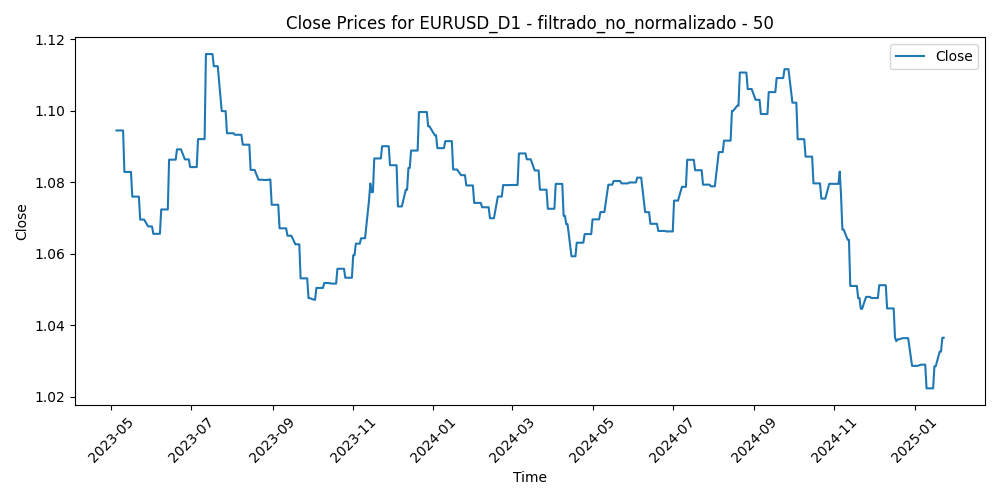

Values plotted in this chart, from the file beside it:
Time, Close, Volume, diferencia_media_50
2023-05-05, 1.094, 50962, -0.01793
2023-05-08, 1.094, 41056, -0.01569
2023-05-09, 1.094, 44390, -0.01067
2023-05-10, 1.094, 49161, -0.01213
2023-05-11, 1.083, 53114, -0.004825
2023-05-12, 1.083, 45625, 0.002216
2023-05-15, 1.083, 39824, 0.0001092
2023-05-16, 1.083, 44777, 0.001916
2023-05-17, 1.076, 46651, 0.004906
2023-05-18, 1.076, 43909, 0.01215
2023-05-19, 1.076, 51318, 0.008894
2023-05-22, 1.076, 47118, 0.008425
2023-05-23, 1.07, 48830, 0.01266
2023-05-24, 1.07, 53075, 0.01513
2023-05-25, 1.07, 51572, 0.01777
2023-05-26, 1.07, 48465, 0.0179
2023-05-29, 1.068, 22816, 0.01948
2023-05-30, 1.068, 50761, 0.01691
2023-05-31, 1.068, 54635, 0.02115
2023-06-01, 1.068, 52382, 0.0136
2023-06-02, 1.066, 46905, 0.019
2023-06-05, 1.066, 42868, 0.01834
2023-06-06, 1.066, 42505, 0.02001
2023-06-07, 1.066, 44014, 0.01906
2023-06-08, 1.072, 45014, 0.0104
2023-06-09, 1.072, 40632, 0.01362
2023-06-12, 1.072, 39650, 0.01246
2023-06-13, 1.072, 49993, 0.008616
2023-06-14, 1.086, 50573, 0.004664
2023-06-15, 1.086, 52075, -0.006746
2023-06-16, 1.086, 47927, -0.006309
2023-06-19, 1.086, 34876, -0.004127
2023-06-20, 1.089, 49312, -0.003767
2023-06-21, 1.089, 52768, -0.0106
2023-06-22, 1.089, 51164, -0.00775
2023-06-23, 1.089, 54169, -0.001898
2023-06-26, 1.086, 43968, -0.002932
2023-06-27, 1.086, 50318, -0.008517
2023-06-28, 1.086, 50058, -0.003813
2023-06-29, 1.086, 52523, 0.0008538
2023-06-30, 1.084, 51728, -0.003865
2023-07-03, 1.084, 43504, -0.00454
2023-07-04, 1.084, 28410, -0.001269
2023-07-05, 1.084, 45097, 0.0008906
2023-07-06, 1.092, 58240, -0.003203
2023-07-07, 1.092, 53812, -0.01089
2023-07-10, 1.092, 47844, -0.01414
2023-07-11, 1.092, 46977, -0.01487
2023-07-12, 1.116, 58234, -0.02702
2023-07-13, 1.116, 56538, -0.03607
2023-07-14, 1.116, 56321, -0.03556
2023-07-17, 1.116, 44953, -0.03637
2023-07-18, 1.112, 59813, -0.03482
2023-07-19, 1.112, 58959, -0.03185
2023-07-20, 1.112, 55572, -0.02412
2023-07-21, 1.112, 51160, -0.02315
2023-07-24, 1.1, 56031, -0.01671
2023-07-25, 1.1, 48107, -0.01539
2023-07-26, 1.1, 59833, -0.01793
2023-07-27, 1.1, 72036, -0.006616
... 386 more rows
